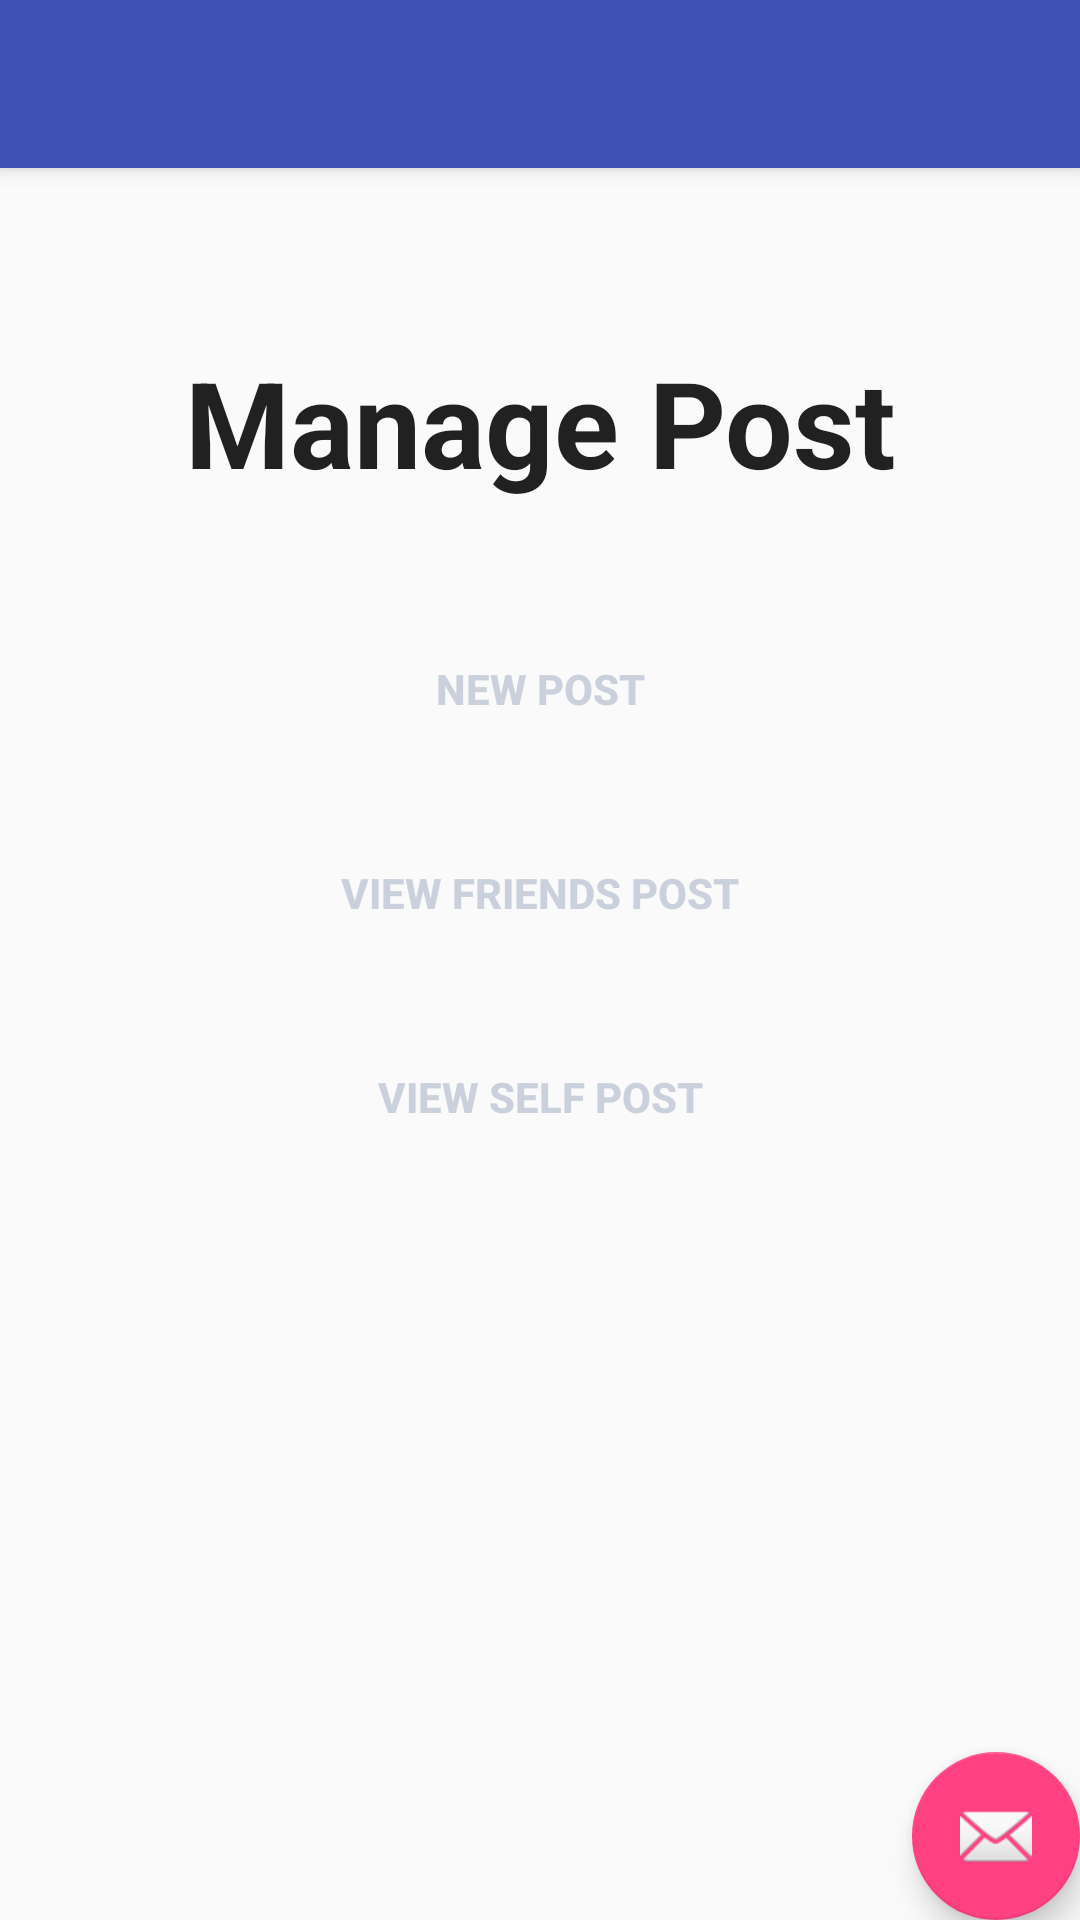

The Android layout XML behind this screen, and the referenced resources:
<!-- AndroidManifest.xml: activity theme AppTheme.NoActionBar -->
<!-- res/layout/activity_manage_post.xml -->
<?xml version="1.0" encoding="utf-8"?>
<android.support.design.widget.CoordinatorLayout xmlns:android="http://schemas.android.com/apk/res/android"
    xmlns:app="http://schemas.android.com/apk/res-auto"
    xmlns:tools="http://schemas.android.com/tools"
    android:layout_width="match_parent"
    android:layout_height="match_parent"
    android:fitsSystemWindows="true"
    tools:context="com.example.shuangliang.safetrip.ManagePostActivity">

    <android.support.design.widget.AppBarLayout
        android:layout_width="match_parent"
        android:layout_height="wrap_content"
        android:theme="@style/AppTheme.AppBarOverlay">

        <android.support.v7.widget.Toolbar
            android:id="@+id/toolbar"
            android:layout_width="match_parent"
            android:layout_height="?attr/actionBarSize"
            android:background="?attr/colorPrimary"
            app:popupTheme="@style/AppTheme.PopupOverlay" />

    </android.support.design.widget.AppBarLayout>

    <include layout="@layout/content_manage_post" />

    <android.support.design.widget.FloatingActionButton
        android:id="@+id/fab"
        android:layout_width="wrap_content"
        android:layout_height="wrap_content"
        android:layout_gravity="bottom|end"
        android:layout_margin="@dimen/fab_margin"
        android:src="@android:drawable/ic_dialog_email" />

</android.support.design.widget.CoordinatorLayout>
<!-- res/layout/content_manage_post.xml (included above) -->
<?xml version="1.0" encoding="utf-8"?>
<LinearLayout xmlns:android="http://schemas.android.com/apk/res/android"
    xmlns:app="http://schemas.android.com/apk/res-auto"
    xmlns:tools="http://schemas.android.com/tools"
    android:layout_width="match_parent"
    android:layout_height="match_parent"
    app:layout_behavior="@string/appbar_scrolling_view_behavior"
    tools:context="com.example.shuangliang.safetrip.ManagePostActivity"
    tools:showIn="@layout/activity_manage_post"
    android:weightSum="1"
    android:orientation="vertical">


    <TextView
        android:layout_width="260dp"
        android:layout_height="45dp"
        android:textAppearance="?android:attr/textAppearanceLarge"
        android:text="@string/Manage_Post_Label"
        android:id="@+id/ManagePost_ManagePost"
        android:layout_gravity="center_horizontal"
        android:layout_marginTop="50dp"
        android:gravity="center"
        android:textSize="40sp"
        android:layout_weight="0.09"
        android:textStyle="bold" />

    <Button
        android:layout_width="200dp"
        android:layout_height="wrap_content"
        android:textStyle="bold"
        android:background="@drawable/round"
        android:textColor="#CBD1DC"
        android:text="@string/Manage_Post_NewPost"
        android:id="@+id/ManagePost_NewPost"
        android:layout_gravity="center_horizontal|bottom"
        android:layout_marginTop="30dp" />

    <Button
        android:layout_width="200dp"
        android:layout_height="wrap_content"
        android:textStyle="bold"
        android:background="@drawable/round"
        android:textColor="#CBD1DC"
        android:text="@string/Manage_Post_ViewAllPost"
        android:id="@+id/ManegePost_ViewAllPost"
        android:layout_gravity="center_horizontal"
        android:layout_marginTop="20dp" />

    <Button
        android:layout_width="200dp"
        android:layout_height="wrap_content"
        android:textStyle="bold"
        android:background="@drawable/round"
        android:textColor="#CBD1DC"
        android:text="@string/Manage_Post_ViewSelfPost"
        android:id="@+id/ManagePost_ViewSelfPost"
        android:layout_gravity="center_horizontal"
        android:layout_marginTop="20dp" />
</LinearLayout>
<!-- resources referenced by this layout -->
<resources>
  <string name="Manage_Post_Label"> Manage Post</string>
  <string name="Manage_Post_NewPost"> New Post</string>
  <string name="Manage_Post_ViewAllPost"> View Friends Post</string>
  <string name="Manage_Post_ViewSelfPost"> View Self Post</string>
  <style name="AppTheme.AppBarOverlay" parent="ThemeOverlay.AppCompat.Dark.ActionBar" />
  <style name="AppTheme.PopupOverlay" parent="ThemeOverlay.AppCompat.Light" />
  <style name="AppTheme.NoActionBar">
          <item name="windowActionBar">false</item>
          <item name="windowNoTitle">true</item>
      </style>
</resources>
